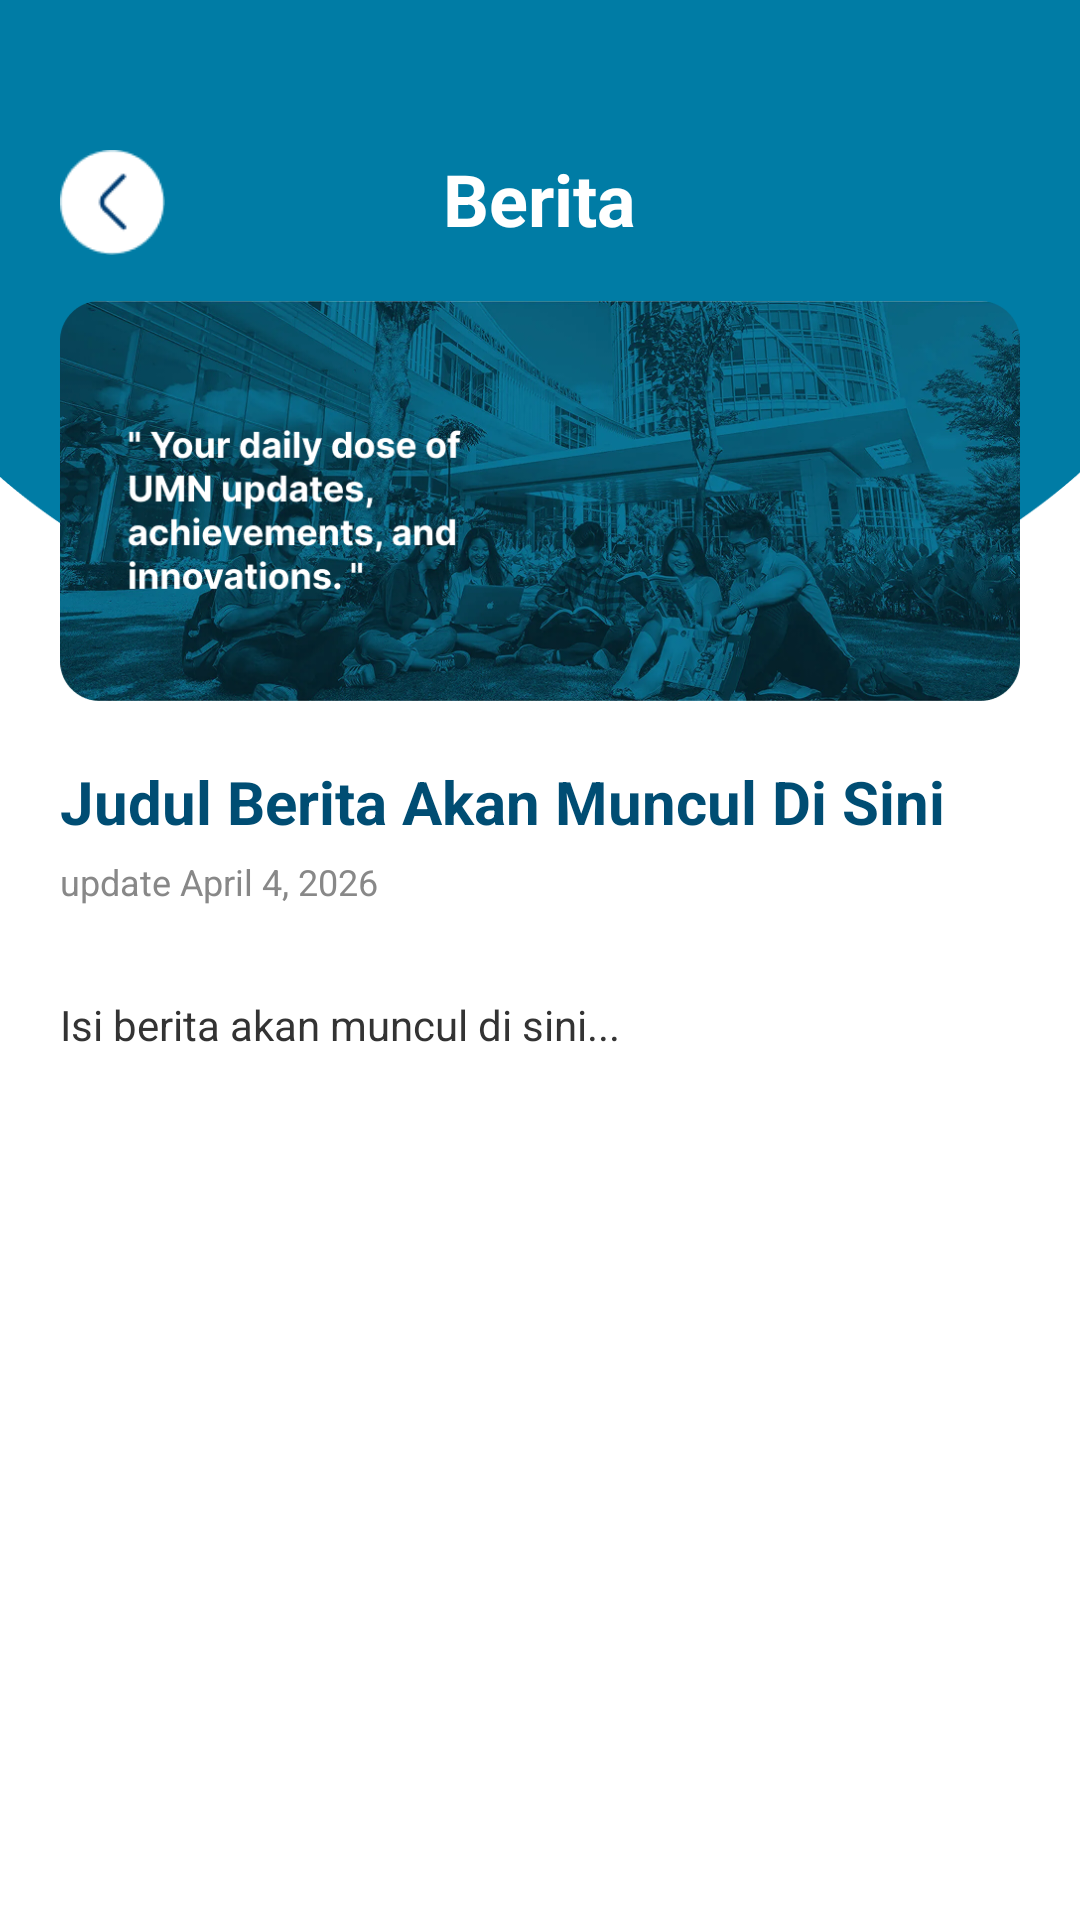

Write the Android layout XML for this screen, with the resource values it uses.
<!-- AndroidManifest.xml: application theme Theme.UMNAPPS -->
<!-- res/layout/activity_detail_berita.xml -->
<?xml version="1.0" encoding="utf-8"?>
<RelativeLayout xmlns:android="http://schemas.android.com/apk/res/android"
    xmlns:app="http://schemas.android.com/apk/res-auto"
    android:layout_width="match_parent"
    android:layout_height="match_parent"
    android:background="@color/colorBackground">

    <ScrollView
        android:layout_width="match_parent"
        android:layout_height="match_parent">

        <LinearLayout
            android:layout_width="match_parent"
            android:layout_height="wrap_content"
            android:orientation="vertical">

            <RelativeLayout
                android:layout_width="match_parent"
                android:layout_height="220dp">
                <ImageView
                    android:layout_width="match_parent"
                    android:layout_height="match_parent"
                    android:scaleType="fitXY"
                    android:src="@drawable/ellipse_biru" />

                <TextView
                    android:layout_width="wrap_content"
                    android:layout_height="wrap_content"
                    android:text="Berita"
                    android:textColor="#FFFFFF"
                    android:textSize="24sp"
                    android:textStyle="bold"
                    android:layout_centerHorizontal="true"
                    android:layout_marginTop="50dp" />
            </RelativeLayout>

            <LinearLayout
                android:layout_width="match_parent"
                android:layout_height="wrap_content"
                android:orientation="vertical"
                android:paddingStart="20dp"
                android:paddingEnd="20dp"
                android:layout_marginTop="-120dp">

                <ImageView
                    android:layout_width="match_parent"
                    android:layout_height="wrap_content"
                    android:adjustViewBounds="true"
                    android:elevation="5dp"
                    android:src="@drawable/baner_berita" />

                <TextView
                    android:id="@+id/tvDetailJudul"
                    android:layout_width="match_parent"
                    android:layout_height="wrap_content"
                    android:layout_marginTop="20dp"
                    android:text="Judul Berita Akan Muncul Di Sini"
                    android:textColor="@color/colorHeadingPrimary"
                    android:textSize="20sp"
                    android:textStyle="bold" />

                <TextView
                    android:layout_width="wrap_content"
                    android:layout_height="wrap_content"
                    android:layout_marginTop="5dp"
                    android:text="update April 4, 2026"
                    android:textColor="@color/colorSubtleText"
                    android:textSize="12sp" />

                <ImageView
                    android:id="@+id/imgDetailBerita"
                    android:layout_width="match_parent"
                    android:layout_height="wrap_content"
                    android:layout_marginTop="15dp"
                    android:adjustViewBounds="true"
                    android:scaleType="fitCenter"
                    android:src="@drawable/berita_1" />

                <TextView
                    android:id="@+id/tvDetailIsi"
                    android:layout_width="match_parent"
                    android:layout_height="wrap_content"
                    android:layout_marginTop="15dp"
                    android:text="Isi berita akan muncul di sini..."
                    android:textColor="@color/colorBodyText"
                    android:textSize="14sp"
                    android:lineSpacingExtra="4dp"
                    android:justificationMode="inter_word" />

                <View
                    android:layout_width="match_parent"
                    android:layout_height="100dp" />

            </LinearLayout>
        </LinearLayout>
    </ScrollView>

    <ImageView
        android:id="@+id/btnBack"
        android:layout_width="35dp"
        android:layout_height="35dp"
        android:layout_alignParentStart="true"
        android:layout_alignParentTop="true"
        android:layout_marginStart="20dp"
        android:layout_marginTop="50dp"
        android:src="@drawable/back"
        android:clickable="true"
        android:focusable="true" />

</RelativeLayout>
<!-- resources referenced by this layout -->
<resources>
  <color name="colorBackground">#FFFFFF</color>
  <color name="colorBodyText">#333333</color>
  <color name="colorHeadingPrimary">#004D73</color>
  <color name="colorSubtleText">#888888</color>
  <!-- drawable back: png bitmap (drawable, 1051 bytes) -->
  <!-- drawable baner_berita: png bitmap (drawable, 819960 bytes) -->
  <!-- drawable ellipse_biru: png bitmap (drawable, 7919 bytes) -->
  <style name="Theme.UMNAPPS" parent="Base.Theme.UMNAPPS" />
  <style name="Base.Theme.UMNAPPS" parent="Theme.Material3.DayNight.NoActionBar">
          <item name="colorPrimary">@color/umn_blue</item>
          <item name="colorPrimaryContainer">@color/umn_blue_light</item>
          <item name="colorOnPrimary">@color/white</item>
          <item name="colorSecondary">@color/umn_blue_light</item>
          <item name="colorTertiary">@color/umn_accent</item>
          <item name="android:colorBackground">@color/colorBackground</item>
          <item name="colorSurface">@color/colorSurface</item>
          <item name="colorOnSurface">@color/colorOnSurface</item>
          <item name="colorSurfaceVariant">@color/colorSurfaceVariant</item>
          <item name="android:statusBarColor">@color/umn_blue</item>
          <item name="android:navigationBarColor">@color/colorBackground</item>
      </style>
  <color name="umn_blue">#004D73</color>
  <color name="umn_blue_light">#0077B6</color>
  <color name="white">#FFFFFFFF</color>
  <color name="umn_accent">#FF7C00</color>
  <color name="colorSurface">#FFFFFF</color>
  <color name="colorOnSurface">#1C1C1E</color>
  <color name="colorSurfaceVariant">#F5F5F5</color>
</resources>
